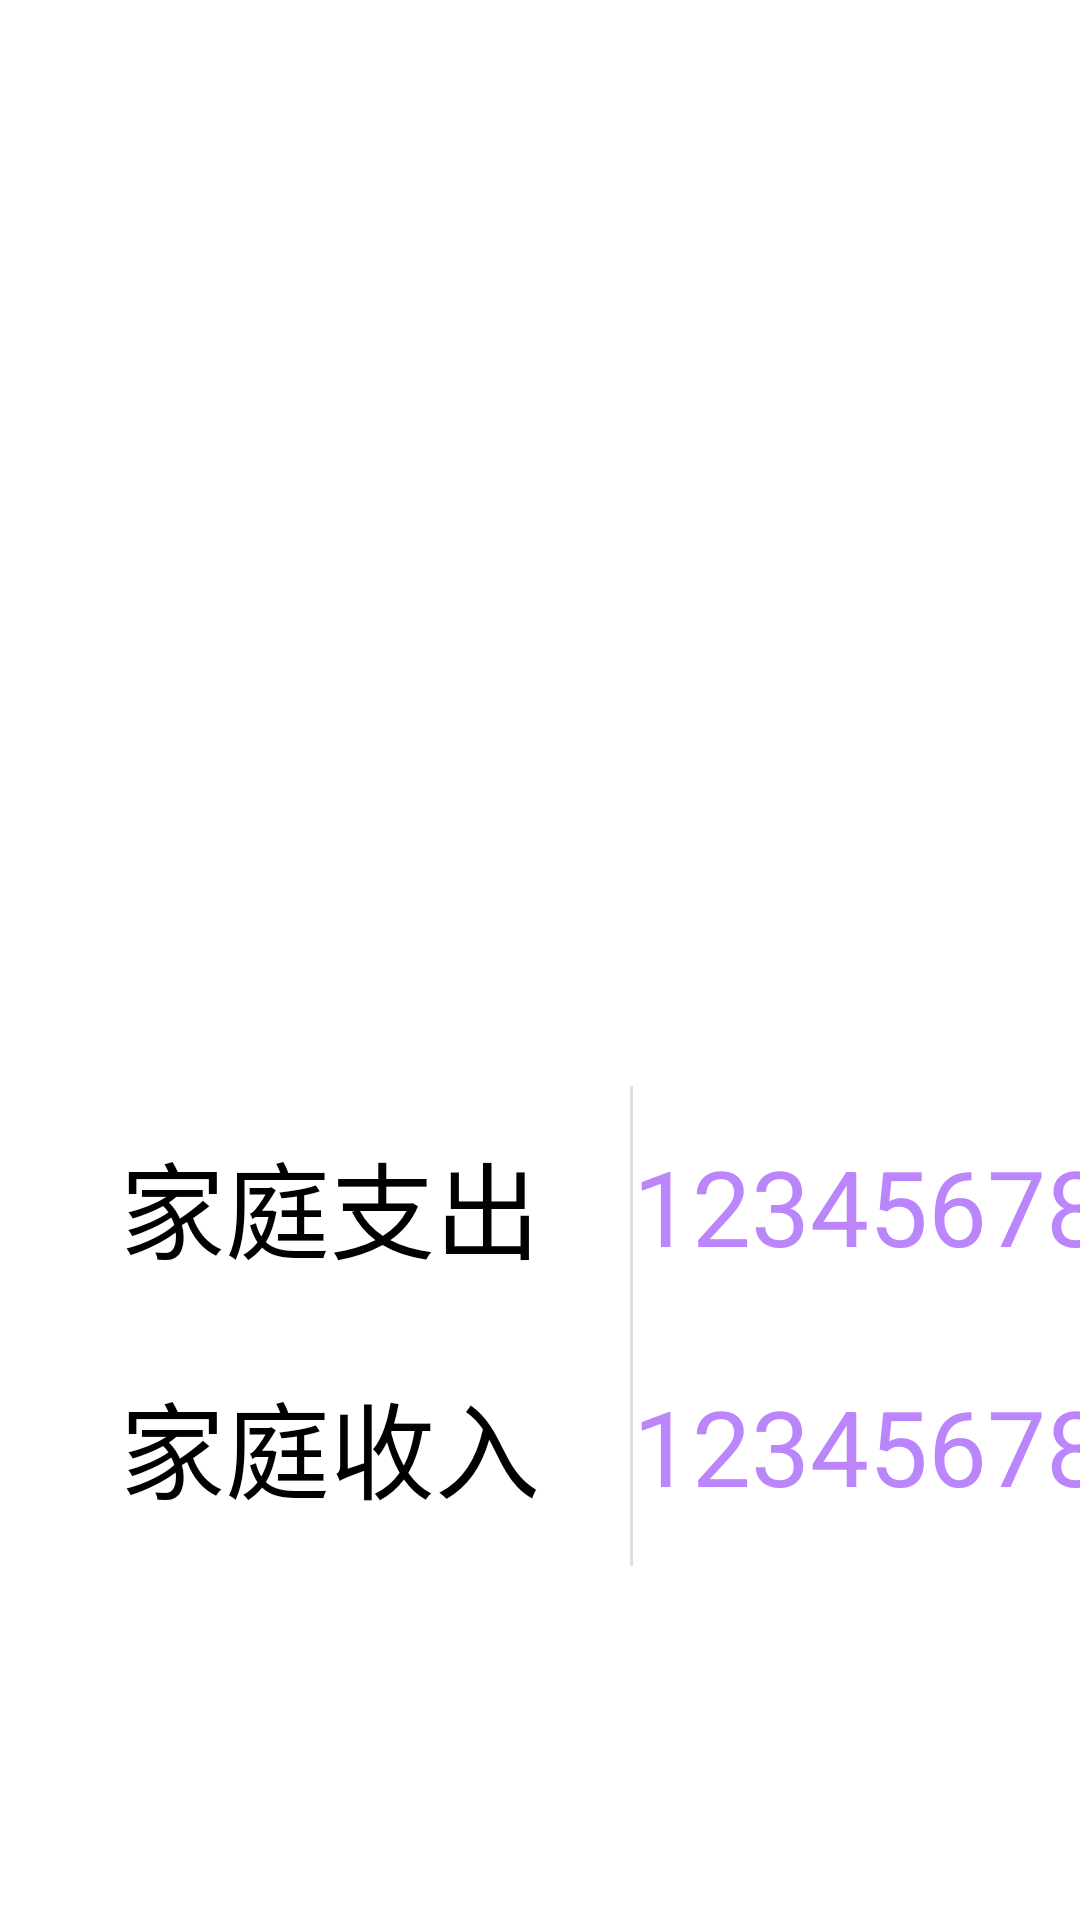

Produce the Android XML layout that renders to this screen, including the resource entries it uses.
<!-- AndroidManifest.xml: application theme Theme.Family_share -->
<!-- res/layout/home_fragment.xml -->
<?xml version="1.0" encoding="utf-8"?>
<LinearLayout xmlns:android="http://schemas.android.com/apk/res/android"
    xmlns:tools="http://schemas.android.com/tools"
    android:layout_width="match_parent"
    android:layout_height="match_parent"
    android:orientation="vertical"
    tools:context=".fragment.HomeFragment">

    <ListView
        android:id="@+id/home_listview"
        android:layout_width="match_parent"
        android:layout_height="322dp"
        android:layout_marginLeft="15dp"
        android:layout_marginTop="20dp"
        android:layout_marginRight="15dp"
        android:layout_marginBottom="20dp"
        android:background="@drawable/listview_round_corner_bg" />

    <LinearLayout
        android:layout_width="match_parent"
        android:layout_height="80dp"
        android:orientation="horizontal">

        <TextView
            android:layout_width="200dp"
            android:layout_height="match_parent"
            android:layout_marginLeft="10dp"
            android:gravity="center"
            android:text="家庭支出"
            android:textColor="@color/black"

            android:textSize="35dp" />

        <View
            android:layout_width="1dp"
            android:layout_height="match_parent"
            android:layout_gravity="center_horizontal"
            android:background="?android:attr/listDivider" />

        <TextView
            android:id="@+id/familyTotalCost"
            android:layout_width="200dp"
            android:layout_height="match_parent"
            android:layout_marginRight="10dp"
            android:gravity="center_vertical"
            android:text="12345678"
            android:textColor="@color/purple_200"
            android:textSize="35dp" />

    </LinearLayout>

    <LinearLayout
        android:layout_width="wrap_content"
        android:layout_height="80dp"
        android:layout_gravity="center_horizontal">
        <TextView
            android:layout_width="200dp"
            android:layout_height="match_parent"
            android:layout_marginLeft="10dp"
            android:gravity="center"
            android:text="家庭收入"
            android:textColor="@color/black"

            android:textSize="35dp" />

        <View
            android:layout_width="1dp"
            android:layout_height="match_parent"
            android:layout_gravity="center_horizontal"
            android:background="?android:attr/listDivider" />

        <TextView
            android:id="@+id/familyTotalIncome"
            android:layout_width="200dp"
            android:layout_height="match_parent"
            android:layout_marginRight="10dp"
            android:gravity="center_vertical"
            android:text="12345678"
            android:textColor="@color/purple_200"
            android:textSize="35dp" />

    </LinearLayout>


</LinearLayout>
<!-- resources referenced by this layout -->
<resources>
  <color name="black">#FF000000</color>
  <color name="purple_200">#FFBB86FC</color>
  <!-- drawable listview_round_corner_bg (drawable) -->
  <?xml version="1.0" encoding="utf-8"?>
  <shape xmlns:android="http://schemas.android.com/apk/res/android">
  <corners
      android:radius="8dp"
      />
  
      <stroke
          android:width="0dp"
          android:color="#D3D3D3"
          />
  </shape>
  <style name="Theme.Family_share" parent="Theme.MaterialComponents.DayNight.DarkActionBar">
          
          <item name="colorPrimary">#00a6ac</item>
          <item name="colorPrimaryVariant">#50b7c1</item>
          <item name="colorOnPrimary">@color/white</item>
          
          <item name="colorSecondary">@color/teal_200</item>
          <item name="colorSecondaryVariant">@color/teal_700</item>
          <item name="colorOnSecondary">@color/black</item>
          
          <item name="android:statusBarColor" tools:targetApi="l">?attr/colorPrimaryVariant</item>
          
      </style>
  <color name="white">#FFFFFFFF</color>
  <color name="teal_200">#FF03DAC5</color>
  <color name="teal_700">#FF018786</color>
</resources>
